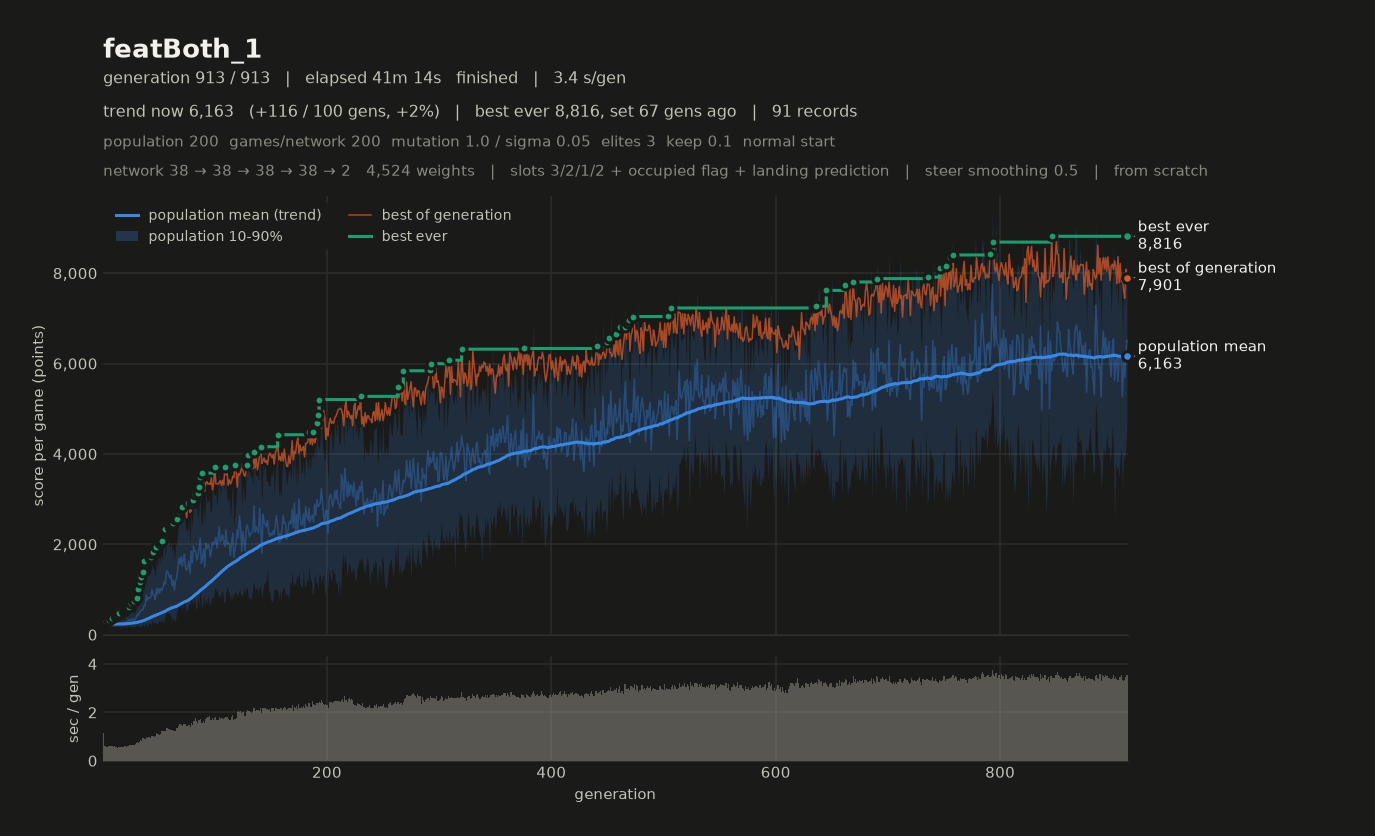

The file beside this chart, header and first rows:
# name=featBoth_1 generations=913 popula…, 2, 1, 2, 1, 1) monsterFraction=0.0 monsterMult=1.0 f…
gen, elapsed_s, mean, median, p10, p90, best, chosen
1, 1.14, 221.3, 216, 181.4, 270.4, 312, 259.8
2, 1.74, 240.8, 233.1, 199.1, 285.6, 264.7, 229.7
3, 2.36, 233.6, 224.6, 198.1, 278.1, 314.2, 272.4
4, 2.92, 245.9, 242.7, 189.3, 305.2, 301.3, 272.1
5, 3.53, 229.2, 227.4, 183.2, 274.2, 295.9, 258.8
6, 4.13, 228.4, 220.2, 168.4, 296.8, 327.6, 283.6
7, 4.74, 235.6, 239.1, 190, 283, 325.4, 315.7
8, 5.36, 290, 293.2, 191.4, 400.9, 363.4, 317.9
9, 5.97, 225.9, 223.5, 184, 271.6, 340.8, 313.7
10, 6.52, 224.6, 227.1, 182.9, 256.2, 344.7, 302.5
11, 7.12, 222.2, 220.9, 178.4, 266, 338.6, 286.9
12, 7.69, 258.4, 252.1, 177.9, 341.8, 422.5, 296.6
13, 8.23, 231.4, 227.4, 180.7, 284.4, 425.1, 425.1
14, 8.80, 237.7, 232.4, 194.6, 294.3, 382.8, 372.9
15, 9.35, 225.6, 216.9, 159.8, 315.7, 470.3, 470.3
16, 9.90, 233, 216.9, 172, 306.6, 396.1, 328.8
17, 10.46, 255.5, 229.7, 160.1, 405, 465.4, 429.6
18, 11.04, 250.6, 240.7, 172, 343.2, 466.5, 396.5
19, 11.61, 251.2, 246.1, 185.4, 329.3, 527.3, 527.3
20, 12.21, 277.5, 251.5, 167.9, 429.7, 565.4, 565.4
21, 12.79, 272.4, 249.1, 164.1, 408.9, 552.3, 530.9
22, 13.42, 279.6, 250.7, 181, 430.8, 599.7, 588.8
23, 14.05, 317.9, 301.5, 191, 493.4, 582.7, 563.9
24, 14.72, 328.2, 301.6, 186.3, 513.4, 620.4, 563
25, 15.37, 316.8, 302.4, 171.6, 476.9, 699.4, 610
26, 16.04, 342.2, 332.1, 179.1, 521.5, 685.6, 634.5
27, 16.71, 349.1, 335.2, 173.7, 541.8, 690.7, 661.4
28, 17.37, 306.3, 287.5, 186.4, 465.6, 748.4, 662.7
29, 18.08, 338.8, 337.8, 175.2, 494.8, 738.7, 730.9
30, 18.82, 383.6, 371.9, 219.8, 569.4, 741.2, 734
31, 19.59, 445.2, 411.3, 198.8, 760.1, 808.9, 755.4
32, 20.34, 444, 389, 210.4, 767.3, 1014, 1014
33, 21.12, 491.1, 474.9, 183, 822.7, 1160, 1160
34, 21.97, 531.5, 531.3, 157.4, 860.2, 1285, 1285
35, 22.80, 544.3, 553.2, 208.6, 889.9, 1255, 1255
36, 23.73, 551.8, 484.7, 226.6, 955.1, 1382, 1290
37, 24.62, 641.2, 674.9, 183, 1052, 1627, 1627
38, 25.53, 643.5, 595.5, 209.9, 1177, 1569, 1484
39, 26.51, 873, 933.2, 243.5, 1421, 1548, 1542
40, 27.45, 763.3, 795, 163.9, 1399, 1579, 1536
41, 28.42, 822.8, 853.8, 259.1, 1308, 1587, 1407
42, 29.41, 807.5, 833.8, 246.3, 1345, 1694, 1694
43, 30.35, 831.5, 834.8, 226, 1386, 1719, 1719
44, 31.37, 995.9, 1023, 311.1, 1556, 1816, 1816
45, 32.38, 886.9, 890.1, 251.7, 1464, 1826, 1723
46, 33.38, 878.1, 879.5, 282.3, 1451, 1770, 1750
47, 34.40, 775.4, 791.9, 254.1, 1270, 1777, 1602
48, 35.53, 1022, 1025, 233.2, 1784, 1944, 1863
49, 36.62, 897.9, 884.5, 276, 1472, 1886, 1787
50, 37.74, 1030, 1029, 315.1, 1760, 1886, 1660
51, 38.82, 922.8, 920.1, 277.1, 1602, 2022, 1975
52, 39.94, 1026, 965.2, 313, 1783, 1967, 1967
53, 41.17, 986.7, 1028, 270, 1648, 2081, 2040
54, 42.38, 1061, 1057, 334.3, 1844, 2324, 1999
55, 43.59, 1178, 1216, 261.3, 2138, 2183, 2183
56, 44.83, 1118, 1132, 438.4, 1747, 2350, 2350
57, 46.18, 1416, 1400, 521, 2156, 2290, 2049
58, 47.53, 1401, 1482, 476.8, 2127, 2263, 2079
59, 48.83, 1322, 1429, 492.3, 1990, 2306, 2306
... 854 more rows
